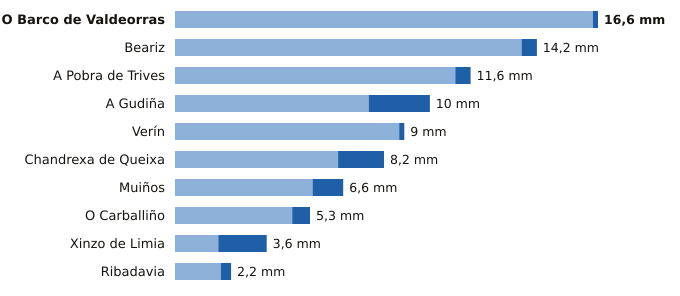

Values plotted in this chart, from the file beside it:
estacion, provincia, indicativo, mm_6_dias_anteriores, mm_hoy, mm_7_dias, horas_de_hoy
O Barco de Valdeorras, Ourense, 1583X, 16.4, 0.2, 16.6, 17
Beariz, Ourense, 1696O, 13.6, 0.6, 14.2, 16
A Pobra de Trives, Ourense, 1631E, 11.0, 0.6, 11.6, 19
A Gudiña, Ourense, 2969U, 7.6, 2.4, 10.0, 16
Verín, Ourense, 2978X, 8.8, 0.2, 9.0, 16
Chandrexa de Queixa, Ourense, 1639X, 6.4, 1.8, 8.2, 17
Muiños, Ourense, 1738U, 5.4, 1.2, 6.6, 17
O Carballiño, Ourense, 1700X, 4.6, 0.7, 5.3, 19
Xinzo de Limia, Ourense, 1735X, 1.7, 1.9, 3.6, 19
Ribadavia, Ourense, 1701X, 1.8, 0.4, 2.2, 18
